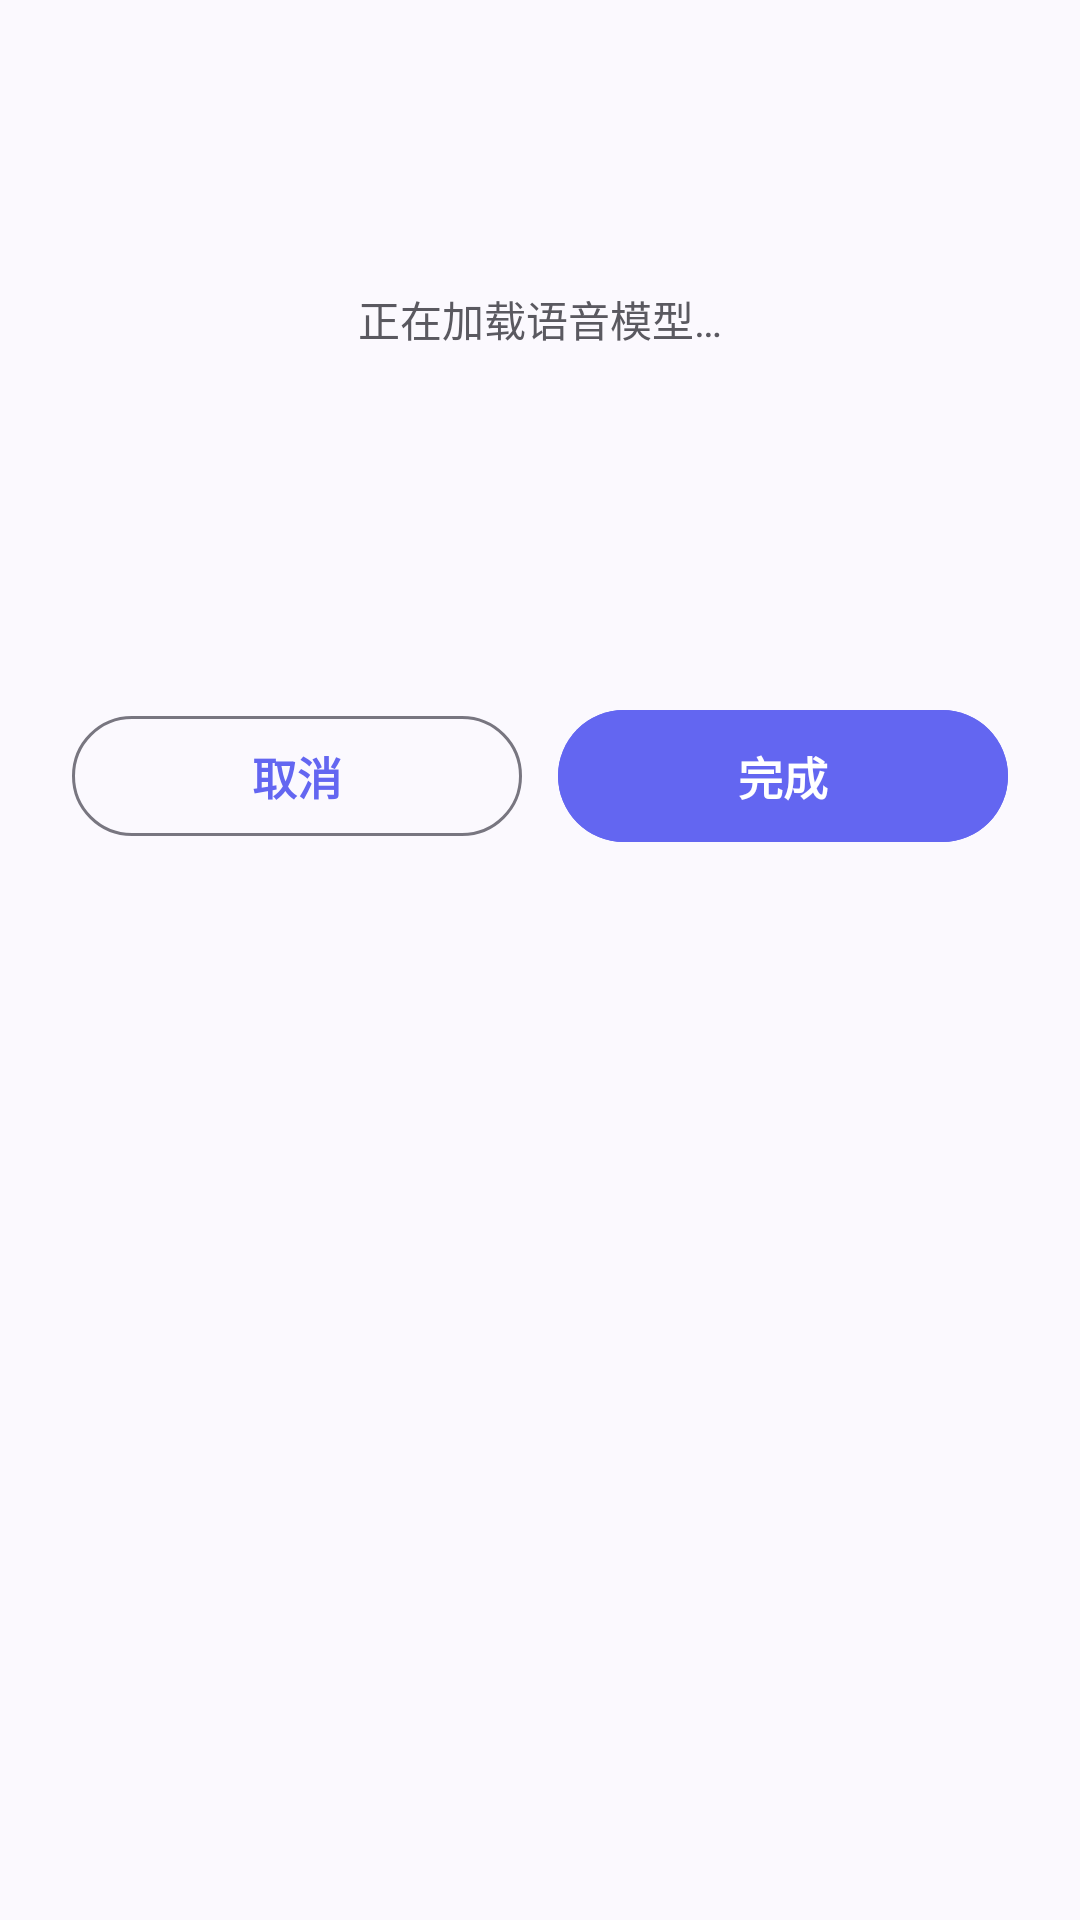

Produce the Android XML layout that renders to this screen, including the resource entries it uses.
<!-- AndroidManifest.xml: application theme Theme.WanXiangHub -->
<!-- res/layout/dialog_asr_listen.xml -->
<?xml version="1.0" encoding="utf-8"?>
<LinearLayout xmlns:android="http://schemas.android.com/apk/res/android"
    xmlns:app="http://schemas.android.com/apk/res-auto"
    android:layout_width="match_parent"
    android:layout_height="wrap_content"
    android:gravity="center_horizontal"
    android:orientation="vertical"
    android:padding="24dp">

    <ImageView
        android:id="@+id/iv_asr_mic"
        android:layout_width="56dp"
        android:layout_height="56dp"
        android:contentDescription="正在聆听"
        android:src="@drawable/ic_mic"
        app:tint="?attr/colorPrimary" />

    <TextView
        android:id="@+id/tv_asr_status"
        android:layout_width="match_parent"
        android:layout_height="wrap_content"
        android:layout_marginTop="16dp"
        android:gravity="center"
        android:text="正在加载语音模型…"
        android:textColor="@color/text_secondary"
        android:textSize="14sp" />

    <TextView
        android:id="@+id/tv_asr_partial"
        android:layout_width="match_parent"
        android:layout_height="wrap_content"
        android:layout_marginTop="12dp"
        android:gravity="center"
        android:minHeight="96dp"
        android:textColor="@color/text_primary"
        android:textSize="22sp"
        android:textStyle="bold" />

    <LinearLayout
        android:layout_width="match_parent"
        android:layout_height="wrap_content"
        android:layout_marginTop="8dp"
        android:orientation="horizontal">

        <com.google.android.material.button.MaterialButton
            android:id="@+id/btn_asr_cancel"
            style="?attr/materialButtonOutlinedStyle"
            android:layout_width="0dp"
            android:layout_height="wrap_content"
            android:layout_marginEnd="6dp"
            android:layout_weight="1"
            android:text="取消" />

        <com.google.android.material.button.MaterialButton
            android:id="@+id/btn_asr_done"
            android:layout_width="0dp"
            android:layout_height="wrap_content"
            android:layout_marginStart="6dp"
            android:layout_weight="1"
            android:backgroundTint="?attr/colorPrimary"
            android:text="完成" />
    </LinearLayout>

</LinearLayout>
<!-- resources referenced by this layout -->
<resources>
  <color name="text_primary">#1B1B1F</color>
  <color name="text_secondary">#5A5960</color>
  <style name="Theme.WanXiangHub" parent="Base.Theme.WanXiangHub" />
  <color name="primary">#6366F1</color>
  <color name="on_primary">#FFFFFF</color>
  <color name="primary_container">#E1E0FF</color>
  <color name="on_primary_container">#1A1B78</color>
  <color name="primary_light">#818CF8</color>
  <color name="secondary">#8B5CF6</color>
  <color name="on_secondary">#FFFFFF</color>
  <color name="secondary_container">#E9DDFF</color>
  <color name="on_secondary_container">#2B0093</color>
  <color name="tertiary">#EC4899</color>
  <color name="on_tertiary">#FFFFFF</color>
  <color name="tertiary_container">#FFD9E6</color>
  <color name="on_tertiary_container">#3E001D</color>
  <color name="background">#FBF9FE</color>
  <color name="surface">#FFFFFF</color>
  <color name="surface_variant">#E6E1EC</color>
  <color name="surface_container_lowest">#FFFFFF</color>
  <color name="surface_container_low">#F5F2FA</color>
  <color name="surface_container">#EFECF4</color>
  <color name="surface_container_high">#EAE7F0</color>
  <color name="surface_container_highest">#E4E1EB</color>
  <color name="outline">#787680</color>
  <color name="outline_variant">#C8C4D2</color>
  <color name="error">#BA1A1A</color>
  <color name="error_container">#FFDAD6</color>
  <style name="Shape.App.Small" parent="ShapeAppearance.Material3.Corner.Small">
          <item name="cornerSize">12dp</item>
      </style>
  <style name="Shape.App.Medium" parent="ShapeAppearance.Material3.Corner.Medium">
          <item name="cornerSize">20dp</item>
      </style>
  <style name="Shape.App.Large" parent="ShapeAppearance.Material3.Corner.Large">
          <item name="cornerSize">28dp</item>
      </style>
  <style name="Shape.App.ExtraLarge" parent="ShapeAppearance.Material3.Corner.ExtraLarge">
          <item name="cornerSize">32dp</item>
      </style>
  <style name="Widget.App.CardView" parent="Widget.Material3.CardView.Elevated">
          <item name="cardBackgroundColor">?attr/colorSurfaceContainerLow</item>
          <item name="cardCornerRadius">24dp</item>
          <item name="cardElevation">0dp</item>
          <item name="strokeWidth">0dp</item>
          <item name="contentPadding">16dp</item>
      </style>
  <style name="Widget.App.BottomNavigationView" parent="Widget.Material3.BottomNavigationView">
          <item name="elevation">0dp</item>
          <item name="labelVisibilityMode">labeled</item>
      </style>
  <style name="Widget.App.Button" parent="Widget.Material3.Button">
          <item name="shapeAppearanceOverlay">@style/Shape.App.Button.Pill</item>
          <item name="android:minHeight">52dp</item>
          <item name="android:paddingStart">24dp</item>
          <item name="android:paddingEnd">24dp</item>
          <item name="android:textSize">15sp</item>
          <item name="android:textStyle">bold</item>
      </style>
  <style name="Widget.App.Button.TextButton" parent="Widget.Material3.Button.TextButton">
          <item name="android:textStyle">bold</item>
      </style>
  <style name="Shape.App.Button.Pill" parent="">
          <item name="cornerSize">50%</item>
      </style>
</resources>
